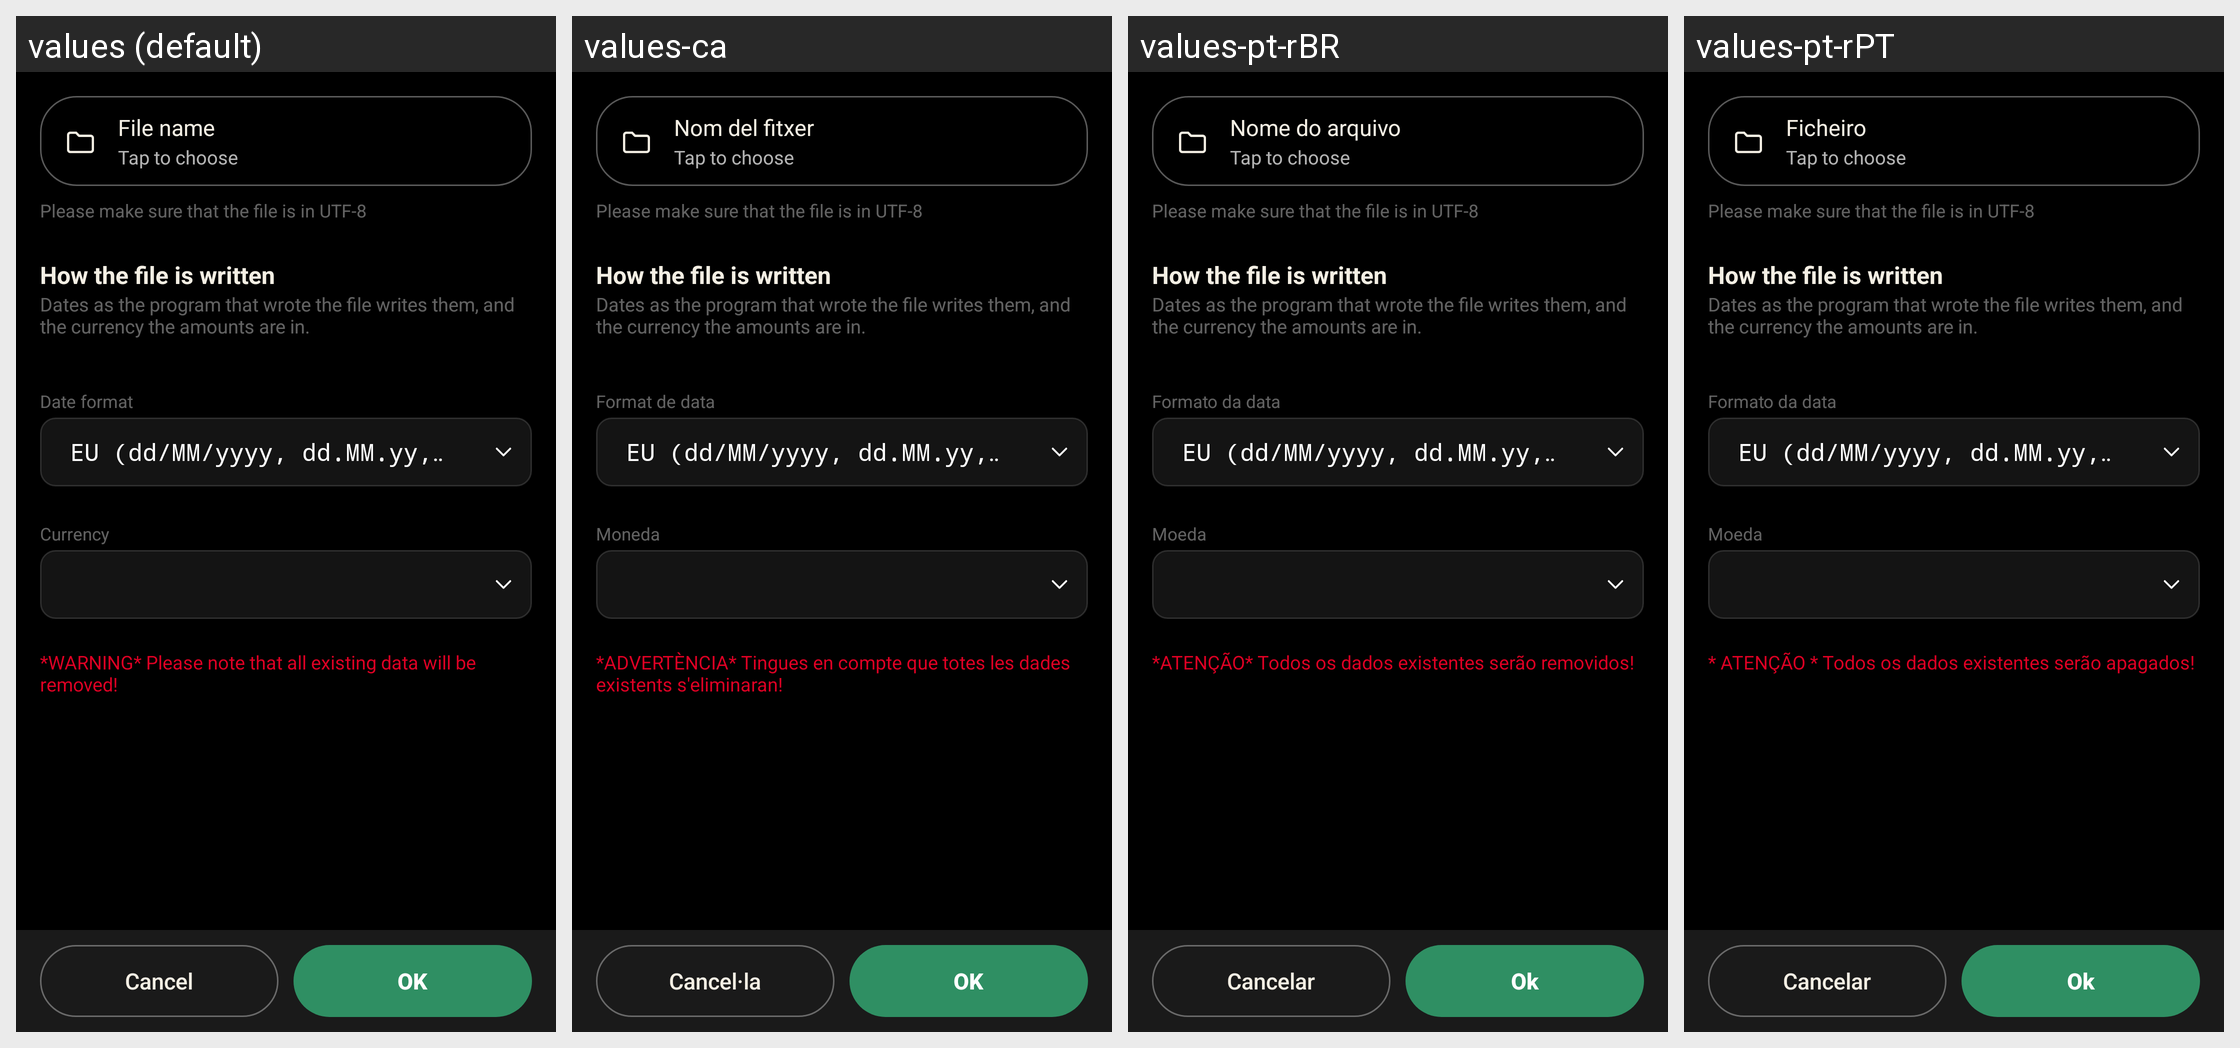

Strings drawn on this Android screen and how each of the app's shown locales translates them:
Android screen res/layout/qif_import.xml rendered under 4 locales, left to right: values (default), values-ca, values-pt-rBR, values-pt-rPT. Device: Nexus 5 (rendered at 1080×1920; each locale shown at half size, 540×960, under a caption strip naming it); theme AppThemeCompat.
Other locales in the repository, not shown: values-cs-rCZ, values-da, values-de, values-es, values-fr, values-hu, values-it, values-ko, values-no-rNB, values-pl, values-ro, values-ru, values-sk, values-uk-rUA, values-zh-rCN, values-zh-rTW.
Strings drawn on this screen, with the default value and each locale's value (text and hints the layout hard-codes, and strings that could not be matched under every locale, appear in the picture but are not listed):

qif_import_shape
  values: How the file is written
  values-ca: How the file is written  [not translated; the default value is used]
  values-pt-rBR: How the file is written  [not translated; the default value is used]
  values-pt-rPT: How the file is written  [not translated; the default value is used]

qif_import_shape_note
  values: Dates as the program that wrote the file writes them, and the currency the amounts are in.
  values-ca: Dates as the program that wrote the file writes them, and the currency the amounts are in.  [not translated; the default value is used]
  values-pt-rBR: Dates as the program that wrote the file writes them, and the currency the amounts are in.  [not translated; the default value is used]
  values-pt-rPT: Dates as the program that wrote the file writes them, and the currency the amounts are in.  [not translated; the default value is used]

date_format
  values: Date format
  values-ca: Format de data
  values-pt-rBR: Formato da data
  values-pt-rPT: Formato da data

currency
  values: Currency
  values-ca: Moneda
  values-pt-rBR: Moeda
  values-pt-rPT: Moeda

qif_import_disclaimer
  values: *WARNING* Please note that all existing data will be removed!
  values-ca: *ADVERTÈNCIA* Tingues en compte que totes les dades existents s'eliminaran!
  values-pt-rBR: *ATENÇÃO* Todos os dados existentes serão removidos!
  values-pt-rPT: * ATENÇÃO * Todos os dados existentes serão apagados!

file_name
  values: File name
  values-ca: Nom del fitxer
  values-pt-rBR: Nome do arquivo
  values-pt-rPT: Ficheiro

file_choose_hint
  values: Tap to choose
  values-ca: Tap to choose  [not translated; the default value is used]
  values-pt-rBR: Tap to choose  [not translated; the default value is used]
  values-pt-rPT: Tap to choose  [not translated; the default value is used]

file_import_utf8_warning
  values: Please make sure that the file is in UTF-8
  values-ca: Please make sure that the file is in UTF-8  [not translated; the default value is used]
  values-pt-rBR: Please make sure that the file is in UTF-8  [not translated; the default value is used]
  values-pt-rPT: Please make sure that the file is in UTF-8  [not translated; the default value is used]

cancel
  values: Cancel
  values-ca: Cancel·la
  values-pt-rBR: Cancelar
  values-pt-rPT: Cancelar

ok
  values: OK
  values-ca: OK
  values-pt-rBR: Ok
  values-pt-rPT: Ok
